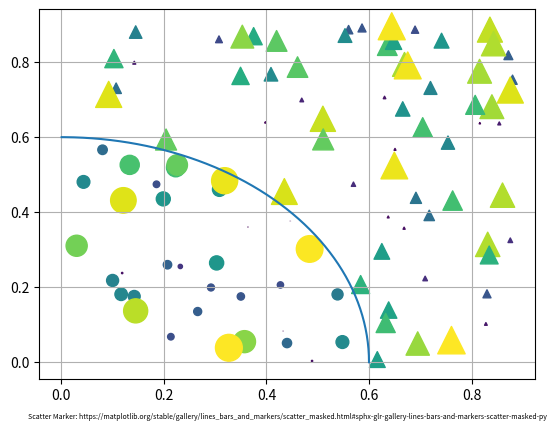

Write the Python code that produced this figure. (Note: this script raises an exception after producing the figure.)
import os
import matplotlib.pyplot as plt
import numpy as np

# Fixing random state for reproducibility
np.random.seed(19680801)

N = 100
r0 = 0.6
x = 0.9 * np.random.rand(N)
y = 0.9 * np.random.rand(N)
area = (20 * np.random.rand(N))**2  # 0 to 10 point radii
c = np.sqrt(area)
r = np.sqrt(x ** 2 + y ** 2)
area1 = np.ma.masked_where(r < r0, area)
area2 = np.ma.masked_where(r >= r0, area)
plt.scatter(x, y, s=area1, marker='^', c=c)
plt.scatter(x, y, s=area2, marker='o', c=c)
# Show the boundary between the regions:
theta = np.arange(0, np.pi / 2, 0.01)
plt.plot(r0 * np.cos(theta), r0 * np.sin(theta))

# Citation to MatPlotLib for the source code
plt.text(0.5, -.1, 'Scatter Marker: https://matplotlib.org/stable/gallery/lines_bars_and_markers/scatter_masked.html#sphx-glr-gallery-lines-bars-and-markers-scatter-masked-py', ha='center', va='center', fontsize=5, transform=plt.gca().transAxes)

# Show the plot
plt.grid(True)

# File path/name for the image
image_path = os.path.join('../static/img', 'scatter_marker_demo.png')

# Save image to the static/images directory
plt.savefig(image_path)
plt.close()
